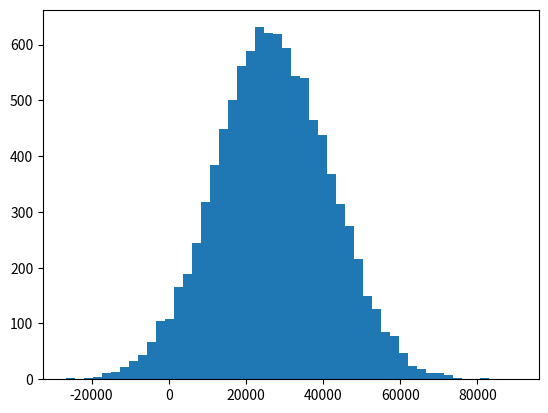

This chart was generated by the following Python code:
# -*- coding: utf-8 -*-
"""
Created on Tue Feb  5 17:15:17 2019

[redacted]
"""

import numpy as np
incomes=np.random.normal(27000,15000,10000)
np.mean(incomes)

import matplotlib.pyplot as plt
plt.hist(incomes,50)
plt.show()

np.median(incomes)

incomes=np.append(incomes,[1000000000])

np.median(incomes)

np.mean(incomes)

incomes.std()
incomes.var()